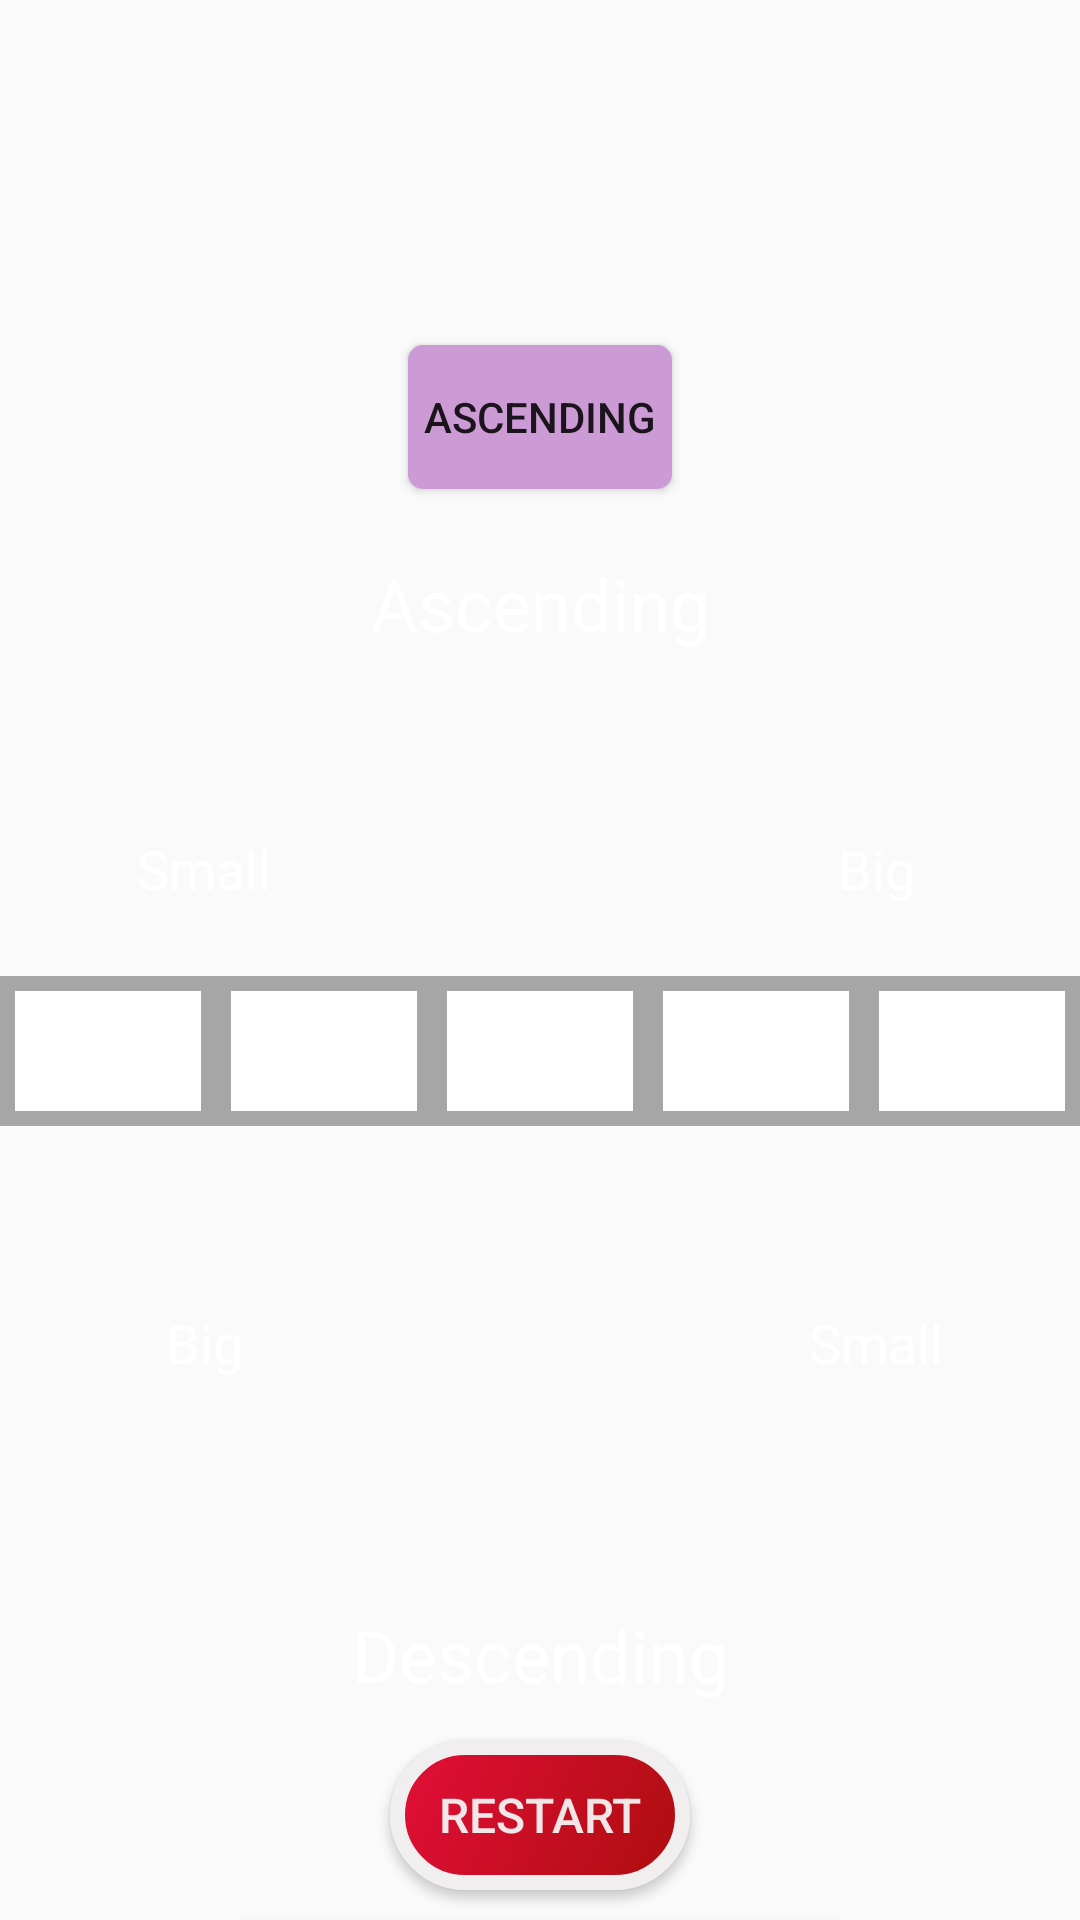

This screen was rendered from an Android layout file. Write that file and the resources it references.
<!-- AndroidManifest.xml: application theme Theme.IndividualGame -->
<!-- res/layout/activity_ordering.xml -->
<?xml version="1.0" encoding="utf-8"?>
<androidx.constraintlayout.widget.ConstraintLayout xmlns:android="http://schemas.android.com/apk/res/android"
    xmlns:app="http://schemas.android.com/apk/res-auto"
    xmlns:tools="http://schemas.android.com/tools"
    android:layout_width="match_parent"
    android:layout_height="match_parent">

    <ToggleButton
        android:id="@+id/orderToggle"
        android:layout_width="wrap_content"
        android:layout_height="wrap_content"
        android:textOff="Ascending"
        android:textOn="Descending"
        android:background="@drawable/custom_toggle_background"
        app:layout_constraintTop_toTopOf="parent"
        app:layout_constraintStart_toStartOf="parent"
        app:layout_constraintEnd_toEndOf="parent"
        android:layout_marginTop="115dp"/>
    

    

    
    <ImageView
        android:id="@+id/backgroundImage"
        android:layout_width="match_parent"
        android:layout_height="match_parent"
        android:scaleType="centerCrop"
        android:src="@drawable/ordering"
        app:layout_constraintBottom_toBottomOf="parent"
        app:layout_constraintEnd_toEndOf="parent"
        app:layout_constraintHorizontal_bias="0.0"
        app:layout_constraintStart_toStartOf="parent"
        app:layout_constraintTop_toTopOf="parent"
        app:layout_constraintVertical_bias="1.0" />

    <View
        android:id="@+id/ascendingPlaceholder"
        android:layout_width="0dp"
        android:layout_height="0dp"
        android:visibility="invisible"
        app:layout_constraintStart_toStartOf="parent"
        app:layout_constraintEnd_toEndOf="parent"
        app:layout_constraintTop_toBottomOf="@id/ascendingTextView"
        app:layout_constraintBottom_toTopOf="@id/spaceForDropping" />

    
    <TextView
        android:id="@+id/ascendingTextView"
        android:layout_width="wrap_content"
        android:layout_height="wrap_content"
        android:layout_marginTop="185dp"

        android:text="Ascending"
        android:textColor="@android:color/white"
        android:textSize="24sp"
        app:layout_constraintEnd_toEndOf="parent"
        app:layout_constraintStart_toStartOf="parent"
        app:layout_constraintTop_toTopOf="parent" />

    

    
    <ImageView
        android:id="@+id/arrowImage"
        android:layout_width="52dp"
        android:layout_height="57dp"
        android:layout_marginTop="40dp"
        android:src="@drawable/arrow"
        app:layout_constraintEnd_toEndOf="@id/ascendingTextView"
        app:layout_constraintStart_toStartOf="@id/ascendingTextView"
        app:layout_constraintTop_toBottomOf="@id/ascendingTextView" />

    <Space
        android:id="@+id/spaceForDropping"
        android:layout_width="wrap_content"
        android:layout_height="48dp"
        app:layout_constraintTop_toBottomOf="@id/ascendingTextView"
        app:layout_constraintBottom_toTopOf="@id/descendingTextView" />

    
    <LinearLayout
        android:id="@+id/numbersContainer"
        android:layout_width="0dp"
        android:layout_height="wrap_content"
        android:orientation="horizontal"
        android:gravity="center"
        app:layout_constraintStart_toStartOf="parent"
        app:layout_constraintEnd_toEndOf="parent"
        app:layout_constraintTop_toTopOf="parent"
        android:layout_marginTop="70dp"
        android:layout_marginBottom="16dp" />

    
    <LinearLayout
        android:id="@+id/dropSpot"
        android:layout_width="match_parent"
        android:layout_height="50dp"
        android:background="#A6A6A6"
        app:layout_constraintTop_toBottomOf="@id/spaceForDropping"
        app:layout_constraintBottom_toTopOf="@id/descendingTextView"
        android:orientation="horizontal"
        android:gravity="center"
        android:layout_marginBottom="100dp" >

        
        <TextView
            android:id="@+id/box1"
            android:layout_width="0dp"
            android:layout_height="match_parent"
            android:layout_weight="1"
            android:background="#FFFFFF"
            android:layout_margin="5dp"
            android:gravity="center"
            android:textSize="16sp" />

        <TextView
            android:id="@+id/box2"
            android:layout_width="0dp"
            android:layout_height="match_parent"
            android:layout_weight="1"
            android:background="#FFFFFF"
            android:layout_margin="5dp"
            android:gravity="center"
            android:textSize="16sp" />

        <TextView
            android:id="@+id/box3"
            android:layout_width="0dp"
            android:layout_height="match_parent"
            android:layout_weight="1"
            android:background="#FFFFFF"
            android:layout_margin="5dp"
            android:gravity="center"
            android:textSize="16sp" />

        <TextView
            android:id="@+id/box4"
            android:layout_width="0dp"
            android:layout_height="match_parent"
            android:layout_weight="1"
            android:background="#FFFFFF"
            android:layout_margin="5dp"
            android:gravity="center"
            android:textSize="16sp" />

        <TextView
            android:id="@+id/box5"
            android:layout_width="0dp"
            android:layout_height="match_parent"
            android:layout_weight="1"
            android:background="#FFFFFF"
            android:layout_margin="5dp"
            android:gravity="center"
            android:textSize="16sp" />

    </LinearLayout>

    
    <ImageView
        android:id="@+id/arrowImageDesc"
        android:layout_width="116dp"
        android:layout_height="96dp"
        android:layout_marginTop="30dp"

        android:src="@drawable/arrow"
        app:layout_constraintEnd_toEndOf="@id/dropSpot"
        app:layout_constraintStart_toStartOf="@id/dropSpot"
        app:layout_constraintTop_toBottomOf="@id/dropSpot" />

    
    <TextView
        android:id="@+id/descendingTextView"
        android:layout_width="wrap_content"
        android:layout_height="wrap_content"
        android:layout_marginTop="270dp"
        android:text="Descending"
        android:textColor="@android:color/white"
        android:textSize="24sp"
        app:layout_constraintEnd_toEndOf="parent"
        app:layout_constraintStart_toStartOf="parent"
        app:layout_constraintTop_toBottomOf="@id/spaceForDropping" />

    <LinearLayout
        android:id="@+id/smallBigRow"
        android:layout_width="0dp"
        android:layout_height="wrap_content"
        android:orientation="horizontal"
        app:layout_constraintStart_toStartOf="parent"
        app:layout_constraintEnd_toEndOf="parent"
        app:layout_constraintTop_toBottomOf="@id/ascendingPlaceholder"
        android:layout_marginTop="60dp">

        
        <TextView
            android:layout_width="0dp"
            android:layout_height="wrap_content"
            android:layout_weight="1"
            android:text="Small"
            android:textColor="@android:color/white"
            android:textSize="18sp"
            android:gravity="center"
            android:layout_marginStart="16dp"
            android:layout_marginEnd="8dp"/>

        
        <View
            android:layout_width="0dp"
            android:layout_height="0dp"
            android:layout_weight="1"/>

        
        <TextView
            android:layout_width="0dp"
            android:layout_height="wrap_content"
            android:layout_weight="1"
            android:text="Big"
            android:textColor="@android:color/white"
            android:textSize="18sp"
            android:gravity="center"
            android:layout_marginStart="8dp"
            android:layout_marginEnd="16dp"/>
    </LinearLayout>

    <LinearLayout
        android:id="@+id/smallBigRow2"
        android:layout_width="0dp"
        android:layout_height="wrap_content"
        android:orientation="horizontal"
        app:layout_constraintStart_toStartOf="parent"
        app:layout_constraintEnd_toEndOf="parent"
        app:layout_constraintTop_toBottomOf="@id/dropSpot"
        android:layout_marginTop="60dp">

        
        <TextView
            android:layout_width="0dp"
            android:layout_height="wrap_content"
            android:layout_weight="1"
            android:text="Big"
            android:textColor="@android:color/white"
            android:textSize="18sp"
            android:gravity="center"
            android:layout_marginStart="16dp"
            android:layout_marginEnd="8dp"/>

        
        <View
            android:layout_width="0dp"
            android:layout_height="0dp"
            android:layout_weight="1"/>

        
        <TextView
            android:layout_width="0dp"
            android:layout_height="wrap_content"
            android:layout_weight="1"
            android:text="Small"
            android:textColor="@android:color/white"
            android:textSize="18sp"
            android:gravity="center"
            android:layout_marginStart="8dp"
            android:layout_marginEnd="16dp"/>
    </LinearLayout>

    
    <Button
        android:id="@+id/restartButton"
        android:layout_width="100dp"
        android:layout_height="50dp"
        android:text="Restart"
        android:textColor="#F1E6E8"
        android:textSize="16sp"
        android:background="@drawable/buttonshape6"
        app:layout_constraintTop_toTopOf="parent"
        app:layout_constraintStart_toStartOf="parent"
        app:layout_constraintEnd_toEndOf="parent"
        android:layout_marginTop="580dp" />

    
    <Button
        android:id="@+id/checkButton"
        android:layout_width="236dp"
        android:layout_height="40dp"
        android:text="Submit"
        android:textColor="#0E9200"
        android:textSize="20sp"
        android:background="@drawable/buttonshape7"
        android:shadowColor="#A8A8A8"
        android:shadowDx="1"
        android:shadowDy="1"
        android:shadowRadius="7"
        app:layout_constraintTop_toTopOf="parent"
        app:layout_constraintStart_toStartOf="parent"
        app:layout_constraintEnd_toEndOf="parent"
        android:layout_marginTop="640dp" />

</androidx.constraintlayout.widget.ConstraintLayout>
<!-- resources referenced by this layout -->
<resources>
  <!-- drawable buttonshape6 (drawable) -->
  <?xml version="1.0" encoding="utf-8"?>
  
  <shape xmlns:android="http://schemas.android.com/apk/res/android" android:shape="rectangle" >
      <corners
          android:radius="27dp"
          />
      <gradient
          android:angle="135"
          android:centerX="99%"
          android:centerColor="#E30E39"
          android:startColor="#AC0E0E"
          android:endColor="#ED5D5D"
          android:type="linear"
          />
      <padding
          android:left="0dp"
          android:top="0dp"
          android:right="0dp"
          android:bottom="0dp"
          />
      <size
          android:width="129dp"
          android:height="67dp"
          />
      <stroke
          android:width="5dp"
          android:color="#F1EEEF"
          />
  </shape>
  <!-- drawable buttonshape7 (drawable) -->
  <?xml version="1.0" encoding="utf-8"?>
  
  <shape xmlns:android="http://schemas.android.com/apk/res/android" android:shape="rectangle" >
      <corners
          android:radius="27dp"
          />
      <gradient
          android:angle="135"
          android:centerX="78%"
          android:centerColor="#EAE3EC"
          android:startColor="#e8e8e8"
          android:endColor="#579B6C"
          android:type="linear"
          />
      <padding
          android:left="0dp"
          android:top="0dp"
          android:right="0dp"
          android:bottom="0dp"
          />
      <size
          android:width="236dp"
          android:height="40dp"
          />
      <stroke
          android:width="5dp"
          android:color="#07EC00"
          />
  </shape>
  <!-- drawable custom_toggle_background (drawable) -->
  <selector xmlns:android="http://schemas.android.com/apk/res/android">
      
      <item android:drawable="@drawable/toggle_off_background" android:state_checked="false" />
  
      
      <item android:drawable="@drawable/toggle_on_background" android:state_checked="true" />
  </selector>
  <style name="Theme.IndividualGame" parent="Base.Theme.IndividualGame" />
  <!-- drawable toggle_off_background (drawable) -->
  <shape xmlns:android="http://schemas.android.com/apk/res/android"
      android:shape="rectangle">
      <solid android:color="#FACC99D5" /> 
      <corners android:radius="5dp" /> 
  </shape>
  <!-- drawable toggle_on_background (drawable) -->
  <shape xmlns:android="http://schemas.android.com/apk/res/android"
      android:shape="rectangle">
      <solid android:color="#4B90C8" /> 
      <corners android:radius="15dp" /> 
  </shape>
  <style name="Base.Theme.IndividualGame" parent="Theme.AppCompat.Light.NoActionBar">
          
          
      </style>
</resources>
